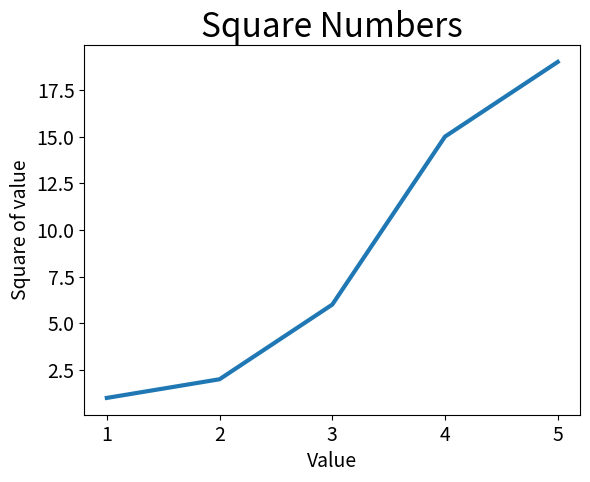

Here is the Python script that generated this plot:
import matplotlib.pyplot as plt
input_values=[1,2,3,4,5]
squares = [1, 2, 6, 15, 19]
plt.plot(input_values,squares, linewidth=3)

#set up title of figure,and label the coordinate axis
plt.title("Square Numbers", fontsize=24)
plt.xlabel("Value",fontsize=14)
plt.ylabel("Square of value", fontsize=14)

#设置标记刻度的大小
plt.tick_params(axis='both', labelsize=14)

plt.show()